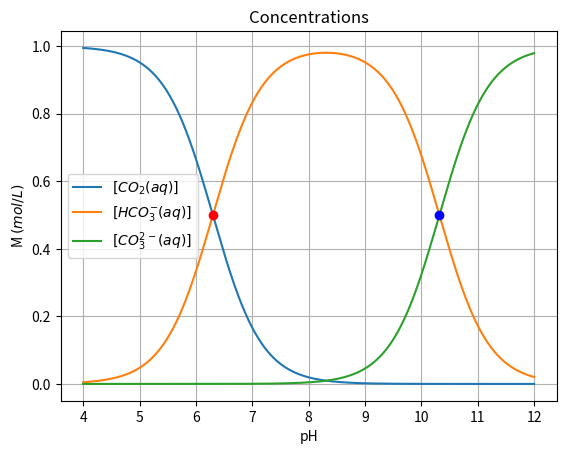

Python code for this plot:
"""
Oppgave 5.5: Bjerrumplot
Author: Mohammed Shartaz Mostafa
"""

from matplotlib import pylab  # Pylab contains numpy and pyplot modules

# a)

# Equilibrium constants 
K1 = 5.01E-7
K2 = 4.79E-11

pH = pylab.linspace(4,12,1000)  # pH values between 4 and 12

cH = 10**((-1)*pH)  # The concentratrion of H+ ions in equilibrium solution
cCO2 = cH**2/(cH**2+K1*cH+K1*K2)  # Concentration of dissolved CO2 
cHCO3 = (K1*cH)/(cH**2+K1*cH+K1*K2)  # Concentration of dissolved HCO3
cCO3 = (K1*K2)/(cH**2+K1*cH+K1*K2)  # Concentration of dissolved CO3

# Plotting
pylab.title("Concentrations")
pylab.grid("on")
pylab.plot(pH,cCO2, label = "$[CO_2 (aq)]$")
pylab.plot(pH,cHCO3, label = "$[HCO_3^{-} (aq)]$")
pylab.plot(pH,cCO3, label = "$[CO_3^{2-} (aq)]$")
pylab.xlabel("pH")
pylab.ylabel("M $(mol/L)$")
pylab.legend(loc = "best")

idx = pylab.argwhere(pylab.diff(pylab.sign(cCO2 - cHCO3))).flatten()
pylab.plot(pH[idx], cCO2[idx], 'ro')  # Point of intersection between cCO2 and cCHO3

idy = pylab.argwhere(pylab.diff(pylab.sign(cCO3 - cHCO3))).flatten()
pylab.plot(pH[idy], cCO3[idy], 'bo')  # Point of intersection between cCO3 and cCHO3

pylab.show()

# b)
tup = (pH[idx][0], cCO2[idx][0])  # The coordinates for the point of intersection
print("The point of intersection between cCO2 and cHCO3 is {}".format(\
tup))

tup = (pH[idy][0], cCO2[idy][0])
print("The point of intersection between cCO3 and cHCO3 is {}".format(\
tup))

"""
(base) C:Users\dorth\Google Drive\PHYSX\PYT\IN1900\Oblig7>python bjerrumplot.py
C:Users\dorth\Anaconda3\lib\site-packages\matplotlib\cbook\deprecation.py:107: MatplotlibDeprecationWarning: Passing one of 'on', 'true', 'off', 'false' as a boolean is deprecated; use an actual boolean (True/False) instead.
  warnings.warn(message, mplDeprecation, stacklevel=1)
The point of intersection between cCO2 and cHCO3 is (6.298298298298299, 0.5010491905072781)
The point of intersection between cCO3 and cHCO3 is (10.318318318318319, 4.802481109982548e-05)
"""
